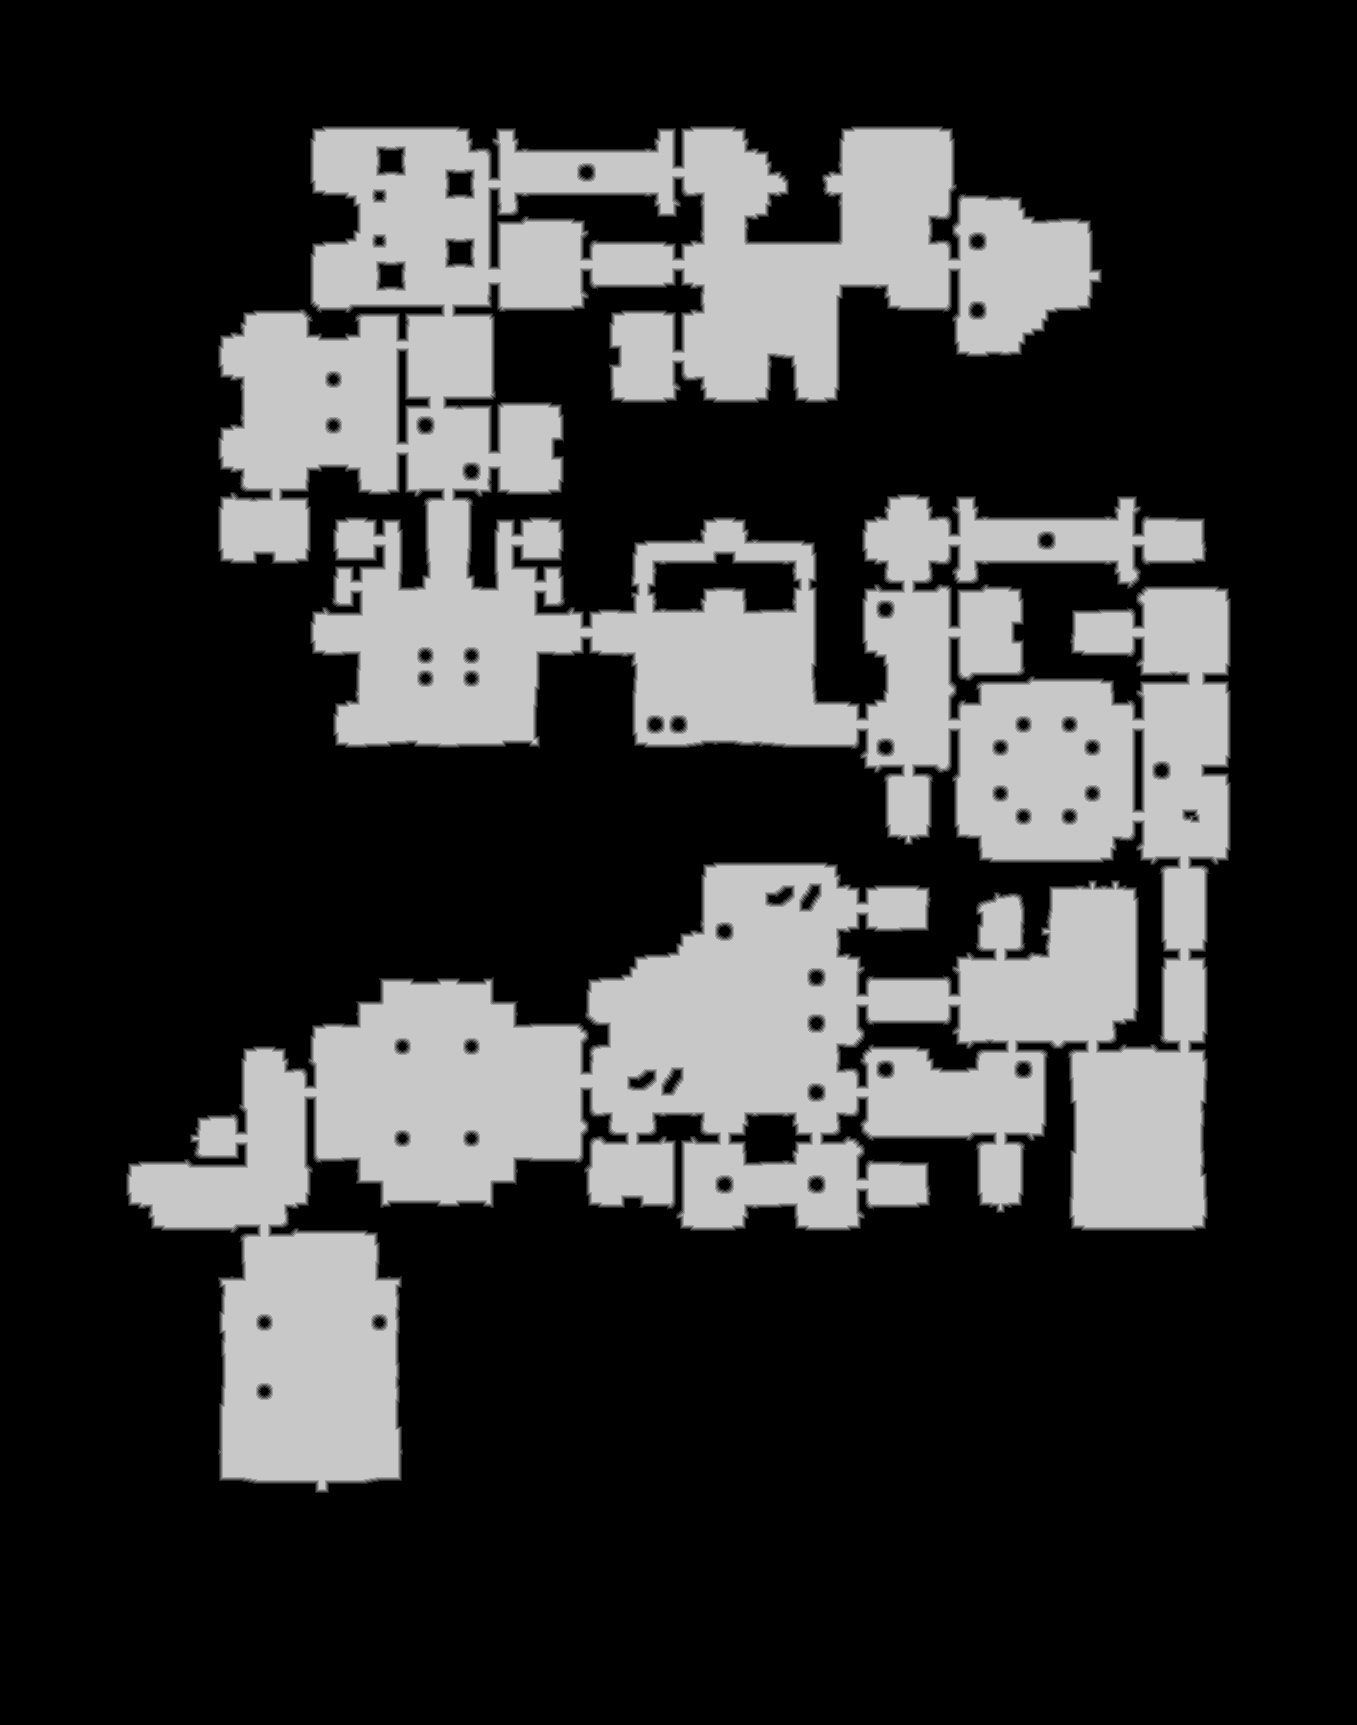

Source data for this figure (header and first rows):
source	tdt_hull ranged
truth	truth_4477f685448.tsv
width	1357
height	1725
nibble	0	1689105
nibble	1	26232
nibble	2	26591
nibble	3	26917
nibble	4	27048
nibble	5	544932
